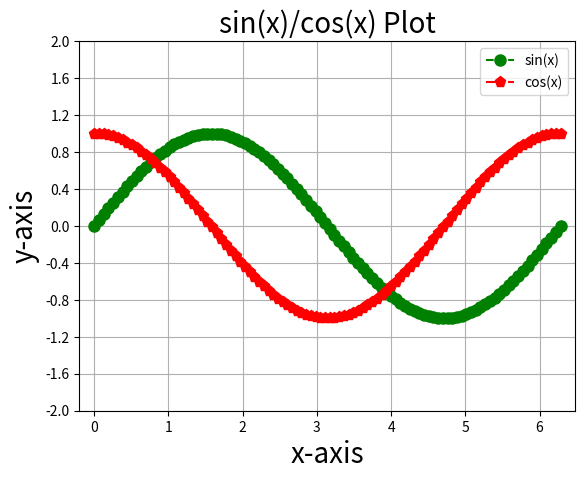

This figure's Python source:
import matplotlib.pyplot as plt
import numpy as np
import math

margin_x = 0.2
margin_y = 1.0
numOfTicksOnYAxis = 11
markers = ['s', 'o', 'p', '*', '8']  # ref:http://matplotlib.org/api/markers_api.html
colors = ['b', 'g', 'r', 'k', 'm']  # ref:http://matplotlib.org/api/colors_api.html
line_styles = ['-', '--', '-.', ':']  # http://matplotlib.org/api/lines_api.html

counter = [0]


def plot(x, y, label="", x_label="x-axis", y_label="y-axis"):

    counter[0] += 1
    plt.plot(x, y)

    #  Fixing the length of axes
    plt.xlim((min(x) - margin_x), max(x) + margin_x)  # touple of min, max
    plt.ylim((min(y) - margin_y), max(y) + margin_y)  # touple of min, max

    #  Marking ticks on axes
    # plt.xticks()
    plt.yticks(np.linspace(min(y) - margin_y, max(y) + margin_y, numOfTicksOnYAxis))

    plt.plot(x, y,
             color=colors[counter[0] % len(colors)],
             marker=markers[counter[0] % len(markers)],
             linestyle=line_styles[counter[0] % len(line_styles)],
             markersize=8,
             label=label)  # for the legend

    plt.xlabel(x_label, fontsize=20)
    plt.ylabel(y_label, fontsize=20)


def main():
    x_axis = np.linspace(0, 2*np.pi, 100)  # start, stop, number of divisions
    y_axis_sin = [math.sin(x) for x in x_axis]
    y_axis_cos = [math.cos(x) for x in x_axis]
    plot(x_axis, y_axis_sin, "sin(x)")
    plot(x_axis, y_axis_cos, "cos(x)")

    plt.title("sin(x)/cos(x) Plot", fontsize=20)
    plt.grid()
    plt.legend()
    plt.show()

main()
